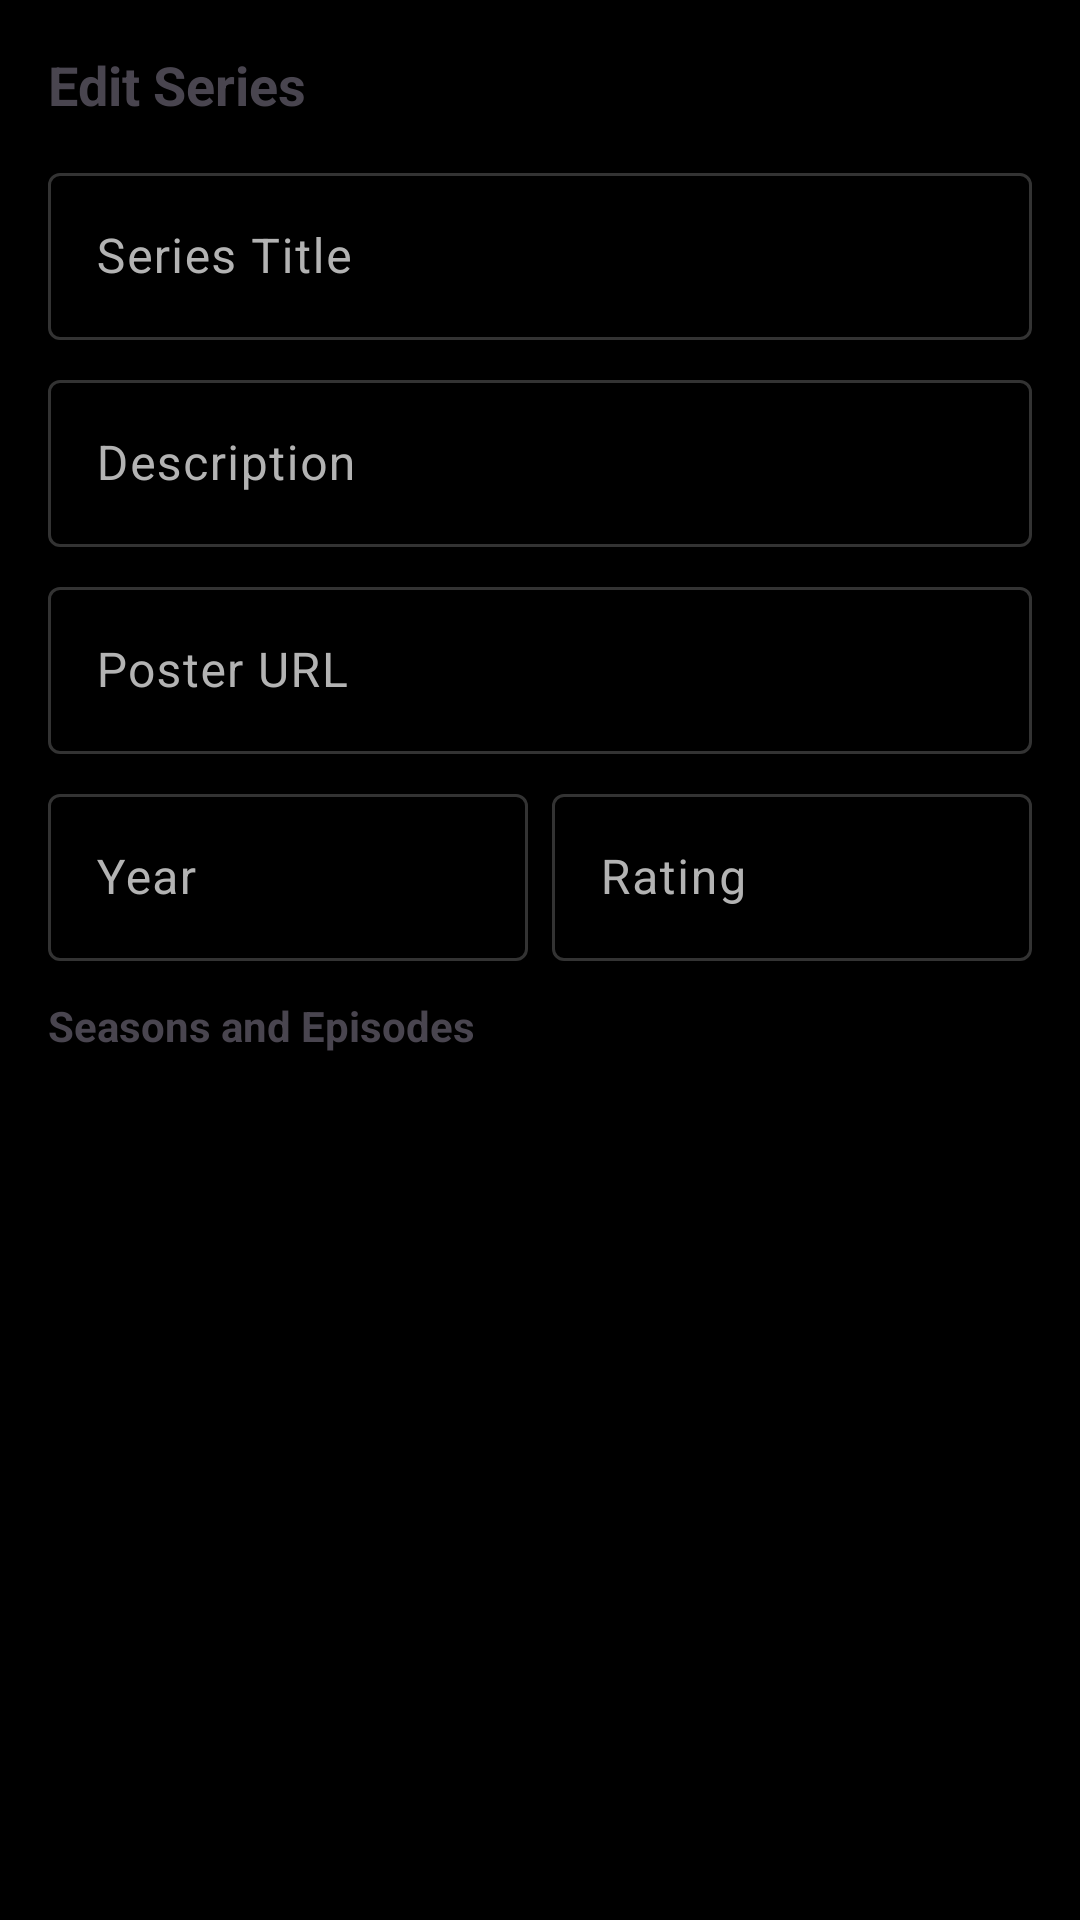

Produce the Android XML layout that renders to this screen, including the resource entries it uses.
<!-- AndroidManifest.xml: application theme Theme.CineCraze -->
<!-- res/layout/dialog_edit_series.xml -->
<?xml version="1.0" encoding="utf-8"?>
<LinearLayout xmlns:android="http://schemas.android.com/apk/res/android"
    android:layout_width="match_parent"
    android:layout_height="wrap_content"
    android:orientation="vertical"
    android:padding="16dp">

    <TextView
        android:layout_width="wrap_content"
        android:layout_height="wrap_content"
        android:text="Edit Series"
        android:textStyle="bold"
        android:textSize="18sp"
        android:layout_marginBottom="12dp" />

    <com.google.android.material.textfield.TextInputLayout
        android:layout_width="match_parent"
        android:layout_height="wrap_content"
        android:hint="Series Title">
        <com.google.android.material.textfield.TextInputEditText
            android:id="@+id/series_title_input"
            android:layout_width="match_parent"
            android:layout_height="wrap_content" />
    </com.google.android.material.textfield.TextInputLayout>

    <com.google.android.material.textfield.TextInputLayout
        android:layout_width="match_parent"
        android:layout_height="wrap_content"
        android:hint="Description"
        android:layout_marginTop="8dp">
        <com.google.android.material.textfield.TextInputEditText
            android:id="@+id/series_description_input"
            android:layout_width="match_parent"
            android:layout_height="wrap_content" />
    </com.google.android.material.textfield.TextInputLayout>

    <com.google.android.material.textfield.TextInputLayout
        android:layout_width="match_parent"
        android:layout_height="wrap_content"
        android:hint="Poster URL"
        android:layout_marginTop="8dp">
        <com.google.android.material.textfield.TextInputEditText
            android:id="@+id/series_poster_input"
            android:layout_width="match_parent"
            android:layout_height="wrap_content" />
    </com.google.android.material.textfield.TextInputLayout>

    <LinearLayout
        android:layout_width="match_parent"
        android:layout_height="wrap_content"
        android:orientation="horizontal"
        android:layout_marginTop="8dp">

        <com.google.android.material.textfield.TextInputLayout
            android:layout_width="0dp"
            android:layout_height="wrap_content"
            android:layout_weight="1"
            android:hint="Year">
            <com.google.android.material.textfield.TextInputEditText
                android:id="@+id/series_year_input"
                android:layout_width="match_parent"
                android:layout_height="wrap_content"
                android:inputType="number" />
        </com.google.android.material.textfield.TextInputLayout>

        <com.google.android.material.textfield.TextInputLayout
            android:layout_width="0dp"
            android:layout_height="wrap_content"
            android:layout_weight="1"
            android:layout_marginStart="8dp"
            android:hint="Rating">
            <com.google.android.material.textfield.TextInputEditText
                android:id="@+id/series_rating_input"
                android:layout_width="match_parent"
                android:layout_height="wrap_content"
                android:inputType="numberDecimal" />
        </com.google.android.material.textfield.TextInputLayout>

    </LinearLayout>

    <TextView
        android:layout_width="wrap_content"
        android:layout_height="wrap_content"
        android:text="Seasons and Episodes"
        android:textStyle="bold"
        android:layout_marginTop="12dp" />

    <androidx.recyclerview.widget.RecyclerView
        android:id="@+id/series_tree_list"
        android:layout_width="match_parent"
        android:layout_height="300dp"
        android:layout_marginTop="8dp" />

    <LinearLayout
        android:layout_width="match_parent"
        android:layout_height="wrap_content"
        android:orientation="horizontal"
        android:layout_marginTop="12dp">

        <com.google.android.material.button.MaterialButton
            android:id="@+id/btn_series_cancel"
            style="@style/Widget.MaterialComponents.Button.OutlinedButton"
            android:layout_width="0dp"
            android:layout_height="wrap_content"
            android:layout_weight="1"
            android:text="Cancel" />

        <com.google.android.material.button.MaterialButton
            android:id="@+id/btn_series_save"
            android:layout_width="0dp"
            android:layout_height="wrap_content"
            android:layout_weight="1"
            android:layout_marginStart="8dp"
            android:text="Save" />

    </LinearLayout>

</LinearLayout>
<!-- resources referenced by this layout -->
<resources>
  <color name="netflix_red">#FFE50914</color>
  <color name="netflix_red_dark">#FFB81D00</color>
  <color name="netflix_text_white">#FFFFFFFF</color>
  <color name="netflix_black">#FF000000</color>
  <color name="netflix_dark_gray">#FF141414</color>
  <color name="netflix_text_gray">#FFB3B3B3</color>
  <color name="netflix_medium_gray">#FF1F1F1F</color>
  <color name="netflix_light_gray">#FF333333</color>
  <style name="TextAppearance.CineCraze.HeadlineLarge" parent="TextAppearance.Material3.HeadlineLarge">
          <item name="android:textColor">@color/netflix_text_white</item>
          <item name="android:textStyle">bold</item>
      </style>
  <style name="TextAppearance.CineCraze.HeadlineMedium" parent="TextAppearance.Material3.HeadlineMedium">
          <item name="android:textColor">@color/netflix_text_white</item>
          <item name="android:textStyle">bold</item>
      </style>
  <style name="TextAppearance.CineCraze.HeadlineSmall" parent="TextAppearance.Material3.HeadlineSmall">
          <item name="android:textColor">@color/netflix_text_white</item>
          <item name="android:textStyle">bold</item>
      </style>
  <style name="TextAppearance.CineCraze.BodyLarge" parent="TextAppearance.Material3.BodyLarge">
          <item name="android:textColor">@color/netflix_text_white</item>
      </style>
  <style name="TextAppearance.CineCraze.BodyMedium" parent="TextAppearance.Material3.BodyMedium">
          <item name="android:textColor">@color/netflix_text_white</item>
      </style>
  <style name="TextAppearance.CineCraze.BodySmall" parent="TextAppearance.Material3.BodySmall">
          <item name="android:textColor">@color/netflix_text_gray</item>
      </style>
  <style name="TextAppearance.CineCraze.LabelLarge" parent="TextAppearance.Material3.LabelLarge">
          <item name="android:textColor">@color/netflix_text_white</item>
      </style>
  <style name="TextAppearance.CineCraze.LabelMedium" parent="TextAppearance.Material3.LabelMedium">
          <item name="android:textColor">@color/netflix_text_white</item>
      </style>
  <style name="TextAppearance.CineCraze.LabelSmall" parent="TextAppearance.Material3.LabelSmall">
          <item name="android:textColor">@color/netflix_text_gray</item>
      </style>
</resources>
